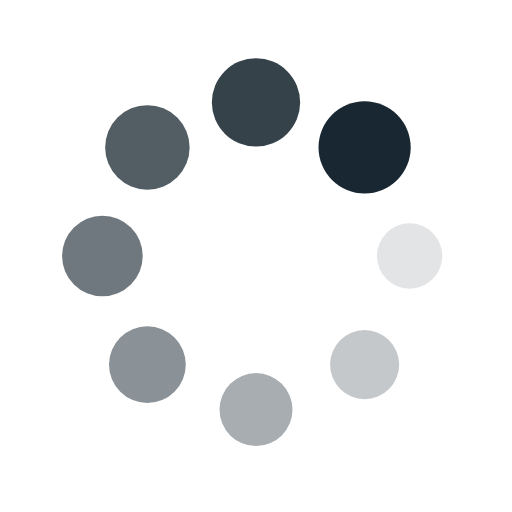
t = 0.00 s
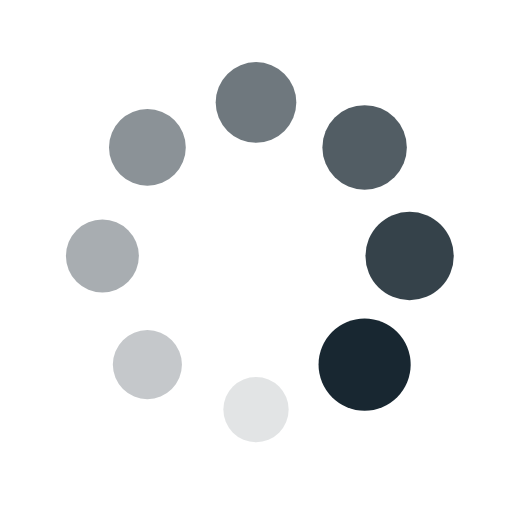
t = 0.25 s
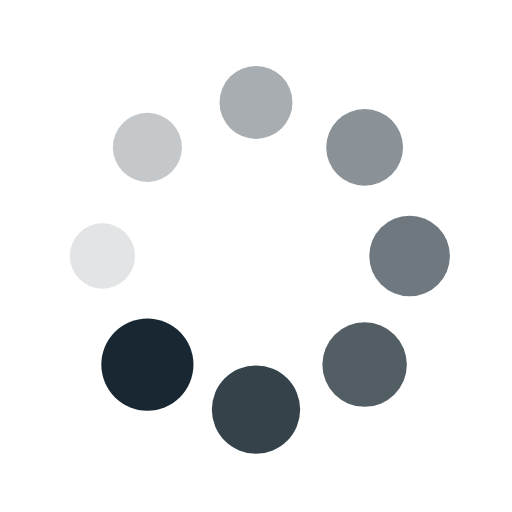
t = 0.50 s
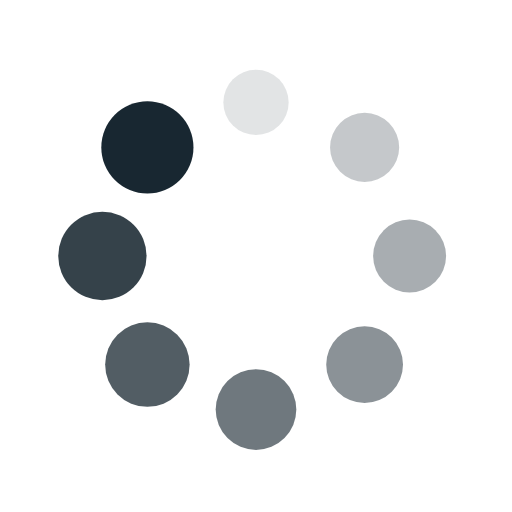
t = 0.75 s

The animated SVG that drew these frames (rendered in a browser with its animation timeline set to each time). Animation: 16 SMIL elements (animate=8,animateTransform=8); one cycle of 1.00 s, repeats indefinitely.

<?xml version="1.0" encoding="utf-8"?>
<svg xmlns="http://www.w3.org/2000/svg" xmlns:xlink="http://www.w3.org/1999/xlink" style="margin: auto; background: none; display: block; shape-rendering: auto;" width="200px" height="200px" viewBox="0 0 100 100" preserveAspectRatio="xMidYMid">
<g transform="translate(80,50)">
<g transform="rotate(0)">
<circle cx="0" cy="0" r="6" fill="#182731" fill-opacity="1">
  <animateTransform attributeName="transform" type="scale" begin="-0.875s" values="1.5 1.5;1 1" keyTimes="0;1" dur="1s" repeatCount="indefinite"></animateTransform>
  <animate attributeName="fill-opacity" keyTimes="0;1" dur="1s" repeatCount="indefinite" values="1;0" begin="-0.875s"></animate>
</circle>
</g>
</g><g transform="translate(71.21320343559643,71.21320343559643)">
<g transform="rotate(45)">
<circle cx="0" cy="0" r="6" fill="#182731" fill-opacity="0.875">
  <animateTransform attributeName="transform" type="scale" begin="-0.75s" values="1.5 1.5;1 1" keyTimes="0;1" dur="1s" repeatCount="indefinite"></animateTransform>
  <animate attributeName="fill-opacity" keyTimes="0;1" dur="1s" repeatCount="indefinite" values="1;0" begin="-0.75s"></animate>
</circle>
</g>
</g><g transform="translate(50,80)">
<g transform="rotate(90)">
<circle cx="0" cy="0" r="6" fill="#182731" fill-opacity="0.75">
  <animateTransform attributeName="transform" type="scale" begin="-0.625s" values="1.5 1.5;1 1" keyTimes="0;1" dur="1s" repeatCount="indefinite"></animateTransform>
  <animate attributeName="fill-opacity" keyTimes="0;1" dur="1s" repeatCount="indefinite" values="1;0" begin="-0.625s"></animate>
</circle>
</g>
</g><g transform="translate(28.786796564403577,71.21320343559643)">
<g transform="rotate(135)">
<circle cx="0" cy="0" r="6" fill="#182731" fill-opacity="0.625">
  <animateTransform attributeName="transform" type="scale" begin="-0.5s" values="1.5 1.5;1 1" keyTimes="0;1" dur="1s" repeatCount="indefinite"></animateTransform>
  <animate attributeName="fill-opacity" keyTimes="0;1" dur="1s" repeatCount="indefinite" values="1;0" begin="-0.5s"></animate>
</circle>
</g>
</g><g transform="translate(20,50.00000000000001)">
<g transform="rotate(180)">
<circle cx="0" cy="0" r="6" fill="#182731" fill-opacity="0.5">
  <animateTransform attributeName="transform" type="scale" begin="-0.375s" values="1.5 1.5;1 1" keyTimes="0;1" dur="1s" repeatCount="indefinite"></animateTransform>
  <animate attributeName="fill-opacity" keyTimes="0;1" dur="1s" repeatCount="indefinite" values="1;0" begin="-0.375s"></animate>
</circle>
</g>
</g><g transform="translate(28.78679656440357,28.786796564403577)">
<g transform="rotate(225)">
<circle cx="0" cy="0" r="6" fill="#182731" fill-opacity="0.375">
  <animateTransform attributeName="transform" type="scale" begin="-0.25s" values="1.5 1.5;1 1" keyTimes="0;1" dur="1s" repeatCount="indefinite"></animateTransform>
  <animate attributeName="fill-opacity" keyTimes="0;1" dur="1s" repeatCount="indefinite" values="1;0" begin="-0.25s"></animate>
</circle>
</g>
</g><g transform="translate(49.99999999999999,20)">
<g transform="rotate(270)">
<circle cx="0" cy="0" r="6" fill="#182731" fill-opacity="0.25">
  <animateTransform attributeName="transform" type="scale" begin="-0.125s" values="1.5 1.5;1 1" keyTimes="0;1" dur="1s" repeatCount="indefinite"></animateTransform>
  <animate attributeName="fill-opacity" keyTimes="0;1" dur="1s" repeatCount="indefinite" values="1;0" begin="-0.125s"></animate>
</circle>
</g>
</g><g transform="translate(71.21320343559643,28.78679656440357)">
<g transform="rotate(315)">
<circle cx="0" cy="0" r="6" fill="#182731" fill-opacity="0.125">
  <animateTransform attributeName="transform" type="scale" begin="0s" values="1.5 1.5;1 1" keyTimes="0;1" dur="1s" repeatCount="indefinite"></animateTransform>
  <animate attributeName="fill-opacity" keyTimes="0;1" dur="1s" repeatCount="indefinite" values="1;0" begin="0s"></animate>
</circle>
</g>
</g>
<!-- [ldio] generated by https://loading.io/ --></svg>
